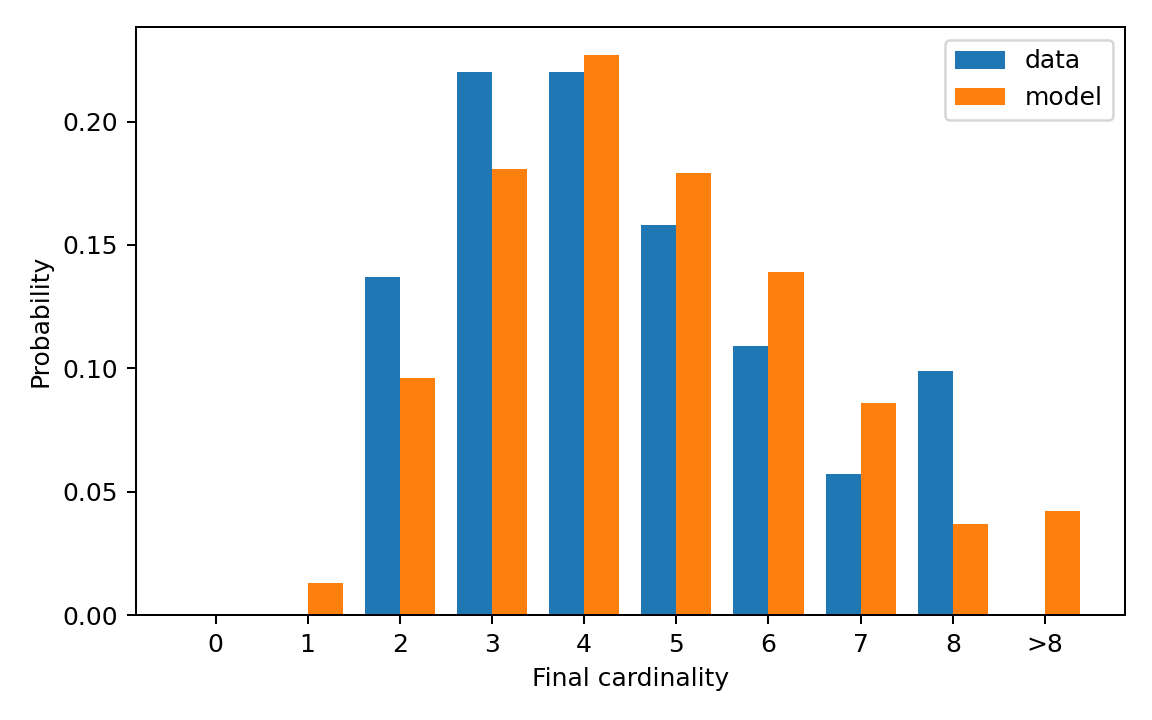

Values plotted in this chart, from the file beside it:
cardinality, cardinality_label, reference_probability, generated_probability
0, 0, 0.0, 0.0
1, 1, 0.0, 0.013
2, 2, 0.137, 0.096
3, 3, 0.22, 0.181
4, 4, 0.22, 0.227
5, 5, 0.158, 0.179
6, 6, 0.109, 0.139
7, 7, 0.057, 0.086
8, 8, 0.099, 0.037
9, >8, 0.0, 0.042
